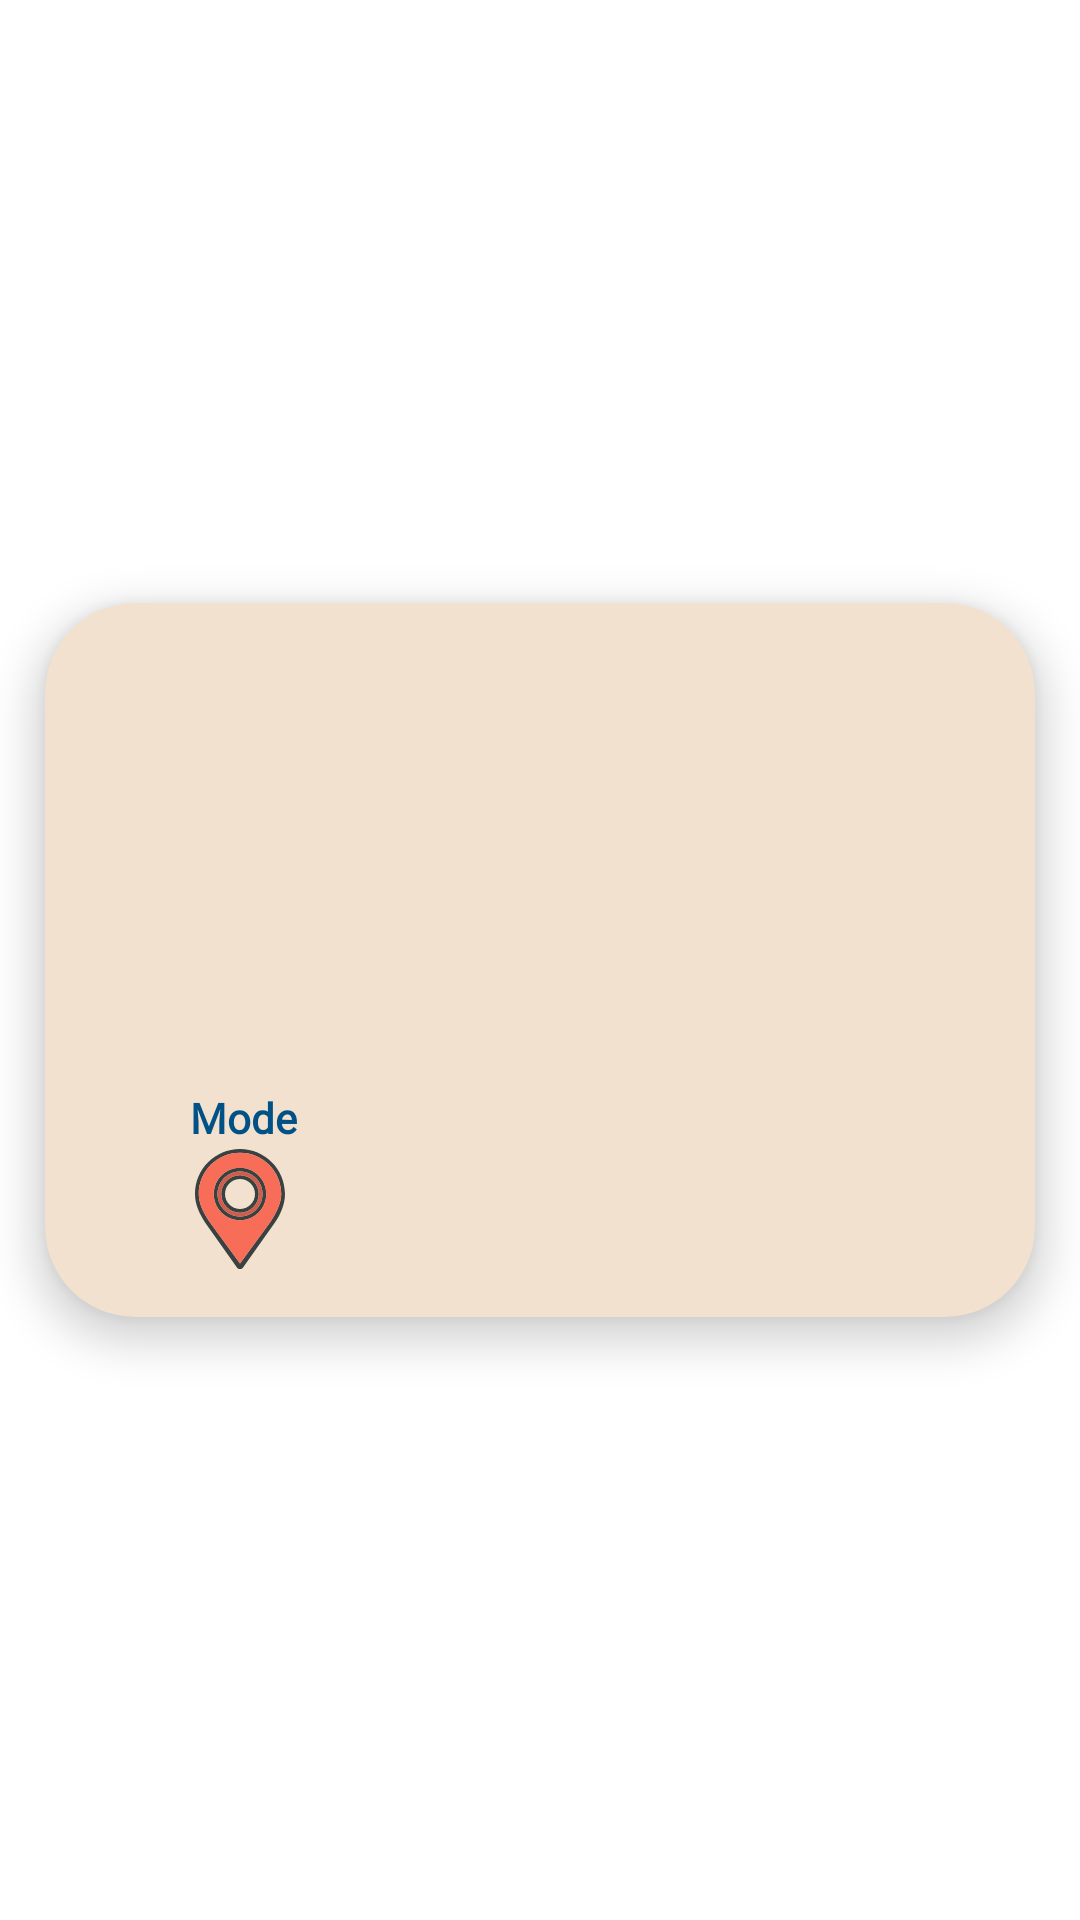

Android layout source for this screen:
<!-- AndroidManifest.xml: application theme Theme.ProjectForITSchool -->
<!-- res/layout/recycler_view_geography_mode_games_row.xml -->
<?xml version="1.0" encoding="utf-8"?>
<androidx.constraintlayout.widget.ConstraintLayout xmlns:android="http://schemas.android.com/apk/res/android"
    xmlns:app="http://schemas.android.com/apk/res-auto"
    xmlns:tools="http://schemas.android.com/tools"
    android:layout_width="match_parent"
    android:layout_height="wrap_content">

    <androidx.cardview.widget.CardView
        android:layout_width="match_parent"
        android:layout_height="wrap_content"
        android:layout_marginStart="15dp"
        android:layout_marginTop="15dp"
        android:layout_marginEnd="15dp"
        android:layout_marginBottom="15dp"
        app:cardBackgroundColor="@color/beige"
        app:cardCornerRadius="30dp"
        app:cardElevation="8dp"
        app:layout_constraintBottom_toBottomOf="parent"
        app:layout_constraintEnd_toEndOf="parent"
        app:layout_constraintStart_toStartOf="parent"
        app:layout_constraintTop_toTopOf="parent">

        <androidx.constraintlayout.widget.ConstraintLayout
            android:layout_width="match_parent"
            android:layout_height="238dp">

            <ImageView
                android:id="@+id/imageView_game_result_logo"
                android:layout_width="100dp"
                android:layout_height="100dp"
                android:layout_marginStart="16dp"
                android:layout_marginTop="54dp"
                android:layout_marginBottom="54dp"
                app:layout_constraintBottom_toBottomOf="parent"
                app:layout_constraintStart_toStartOf="parent"
                app:layout_constraintTop_toTopOf="parent"
                app:layout_constraintVertical_bias="0.0"
                app:srcCompat="@drawable/ic_trophy_logo" />

            <TextView
                android:id="@+id/textView_date_in_row"
                android:layout_width="260dp"
                android:layout_height="46dp"
                android:layout_marginStart="16dp"
                android:fontFamily="@font/montserrat"
                android:gravity="center_vertical"
                android:text=""
                android:textColor="@color/dark_blue"
                android:textSize="15dp"
                android:textStyle="bold"
                app:layout_constraintStart_toEndOf="@+id/imageView_game_result_logo"
                app:layout_constraintTop_toTopOf="parent" />

            <TextView
                android:id="@+id/textView_correct_answers_counter_in_row"
                android:layout_width="260dp"
                android:layout_height="46dp"
                android:layout_marginStart="16dp"
                android:layout_marginTop="2dp"
                android:fontFamily="@font/montserrat"
                android:gravity="center_vertical"
                android:text=""
                android:textColor="@color/dark_blue"
                android:textSize="15dp"
                android:textStyle="bold"
                app:layout_constraintStart_toEndOf="@+id/imageView_game_result_logo"
                app:layout_constraintTop_toBottomOf="@+id/textView_date_in_row" />

            <TextView
                android:id="@+id/textView_average_answers_counter_in_row"
                android:layout_width="260dp"
                android:layout_height="46dp"
                android:layout_marginStart="16dp"
                android:layout_marginTop="2dp"
                android:fontFamily="@font/montserrat"
                android:gravity="center_vertical"
                android:text=""
                android:textColor="@color/dark_blue"
                android:textSize="15dp"
                android:textStyle="bold"
                app:layout_constraintStart_toEndOf="@+id/imageView_game_result_logo"
                app:layout_constraintTop_toBottomOf="@+id/textView_correct_answers_counter_in_row" />

            <TextView
                android:id="@+id/textView_game_duration_in_row"
                android:layout_width="260dp"
                android:layout_height="46dp"
                android:layout_marginStart="16dp"
                android:layout_marginTop="2dp"
                android:fontFamily="@font/montserrat"
                android:gravity="center_vertical"
                android:text=""
                android:textColor="@color/dark_blue"
                android:textSize="15dp"
                android:textStyle="bold"
                app:layout_constraintStart_toEndOf="@+id/imageView_game_result_logo"
                app:layout_constraintTop_toBottomOf="@+id/textView_average_answers_counter_in_row" />

            <TextView
                android:id="@+id/textView_game_size_in_row"
                android:layout_width="260dp"
                android:layout_height="46dp"
                android:layout_marginStart="16dp"
                android:layout_marginTop="2dp"
                android:fontFamily="@font/montserrat"
                android:gravity="center_vertical"
                android:text=""
                android:textColor="@color/dark_blue"
                android:textSize="15dp"
                android:textStyle="bold"
                app:layout_constraintStart_toEndOf="@+id/imageView_game_result_logo"
                app:layout_constraintTop_toBottomOf="@+id/textView_game_duration_in_row" />

            <ImageView
                android:id="@+id/imageView_mode_logo"
                android:layout_width="40dp"
                android:layout_height="40dp"
                android:layout_marginStart="45dp"
                android:layout_marginTop="1dp"
                app:layout_constraintStart_toStartOf="parent"
                app:layout_constraintTop_toBottomOf="@+id/textView_mode"
                app:srcCompat="@drawable/ic_location_pin" />

            <TextView
                android:id="@+id/textView_mode"
                android:layout_width="100dp"
                android:layout_height="wrap_content"
                android:layout_marginStart="16dp"
                android:layout_marginTop="8dp"
                android:fontFamily="@font/montserrat"
                android:gravity="center"
                android:text="Mode"
                android:textColor="@color/dark_blue"
                android:textStyle="bold"
                app:layout_constraintStart_toStartOf="parent"
                app:layout_constraintTop_toBottomOf="@+id/imageView_game_result_logo" />

        </androidx.constraintlayout.widget.ConstraintLayout>
    </androidx.cardview.widget.CardView>
</androidx.constraintlayout.widget.ConstraintLayout>
<!-- resources referenced by this layout -->
<resources>
  <color name="beige">#F2E1CF</color>
  <color name="dark_blue">#005185</color>
  <!-- drawable ic_location_pin (drawable) -->
  <vector xmlns:android="http://schemas.android.com/apk/res/android"
      android:width="50dp"
      android:height="50dp"
      android:viewportWidth="64"
      android:viewportHeight="64">
    <path
        android:pathData="M32,0C18.745,0 8,10.745 8,24c0,5.678 2.502,10.671 5.271,15l17.097,24.156C30.743,63.686 31.352,64 32,64s1.257,-0.314 1.632,-0.844L50.729,39C53.375,35.438 56,29.678 56,24C56,10.745 45.255,0 32,0zM48.087,39h-0.01L32,61L15.923,39h-0.01C13.469,35.469 10,29.799 10,24c0,-12.15 9.85,-22 22,-22s22,9.85 22,22C54,29.799 50.281,35.781 48.087,39z"
        android:fillColor="#394240"/>
    <path
        android:pathData="M32,14c-5.523,0 -10,4.478 -10,10s4.477,10 10,10s10,-4.478 10,-10S37.523,14 32,14zM32,32c-4.418,0 -8,-3.582 -8,-8s3.582,-8 8,-8s8,3.582 8,8S36.418,32 32,32z"
        android:fillColor="#394240"/>
    <path
        android:pathData="M32,10c-7.732,0 -14,6.268 -14,14s6.268,14 14,14s14,-6.268 14,-14S39.732,10 32,10zM32,36c-6.627,0 -12,-5.373 -12,-12s5.373,-12 12,-12s12,5.373 12,12S38.627,36 32,36z"
        android:fillColor="#394240"/>
    <path
        android:pathData="M32,12c-6.627,0 -12,5.373 -12,12s5.373,12 12,12s12,-5.373 12,-12S38.627,12 32,12zM32,34c-5.522,0 -10,-4.477 -10,-10s4.478,-10 10,-10s10,4.477 10,10S37.522,34 32,34z"
        android:fillColor="#F76D57"/>
    <path
        android:pathData="M32,2c-12.15,0 -22,9.85 -22,22c0,5.799 3.469,11.469 5.913,15h0.01L32,61l16.077,-22h0.01C50.281,35.781 54,29.799 54,24C54,11.85 44.15,2 32,2zM32,38c-7.732,0 -14,-6.268 -14,-14s6.268,-14 14,-14s14,6.268 14,14S39.732,38 32,38z"
        android:fillColor="#F76D57"/>
    <path
        android:pathData="M32,12c-6.627,0 -12,5.373 -12,12s5.373,12 12,12s12,-5.373 12,-12S38.627,12 32,12zM32,34c-5.522,0 -10,-4.477 -10,-10s4.478,-10 10,-10s10,4.477 10,10S37.522,34 32,34z"
        android:strokeAlpha="0.2"
        android:fillColor="#231F20"
        android:fillAlpha="0.2"/>
  </vector>
  <style name="Theme.ProjectForITSchool" parent="Theme.MaterialComponents.DayNight.NoActionBar">
          
          <item name="colorPrimary">@color/beige</item>
          <item name="colorPrimaryVariant">@color/dark_blue</item>
          <item name="colorOnPrimary">@color/beige</item>
          
          <item name="colorSecondary">@color/dark_blue</item>
          <item name="colorSecondaryVariant">@color/dark_blue</item>
          <item name="colorOnSecondary">@color/dark_blue</item>
          
          <item name="android:statusBarColor">?attr/colorPrimaryVariant</item>
          <item name="android:navigationBarColor">@color/dark_blue</item>
  
          
      </style>
</resources>
